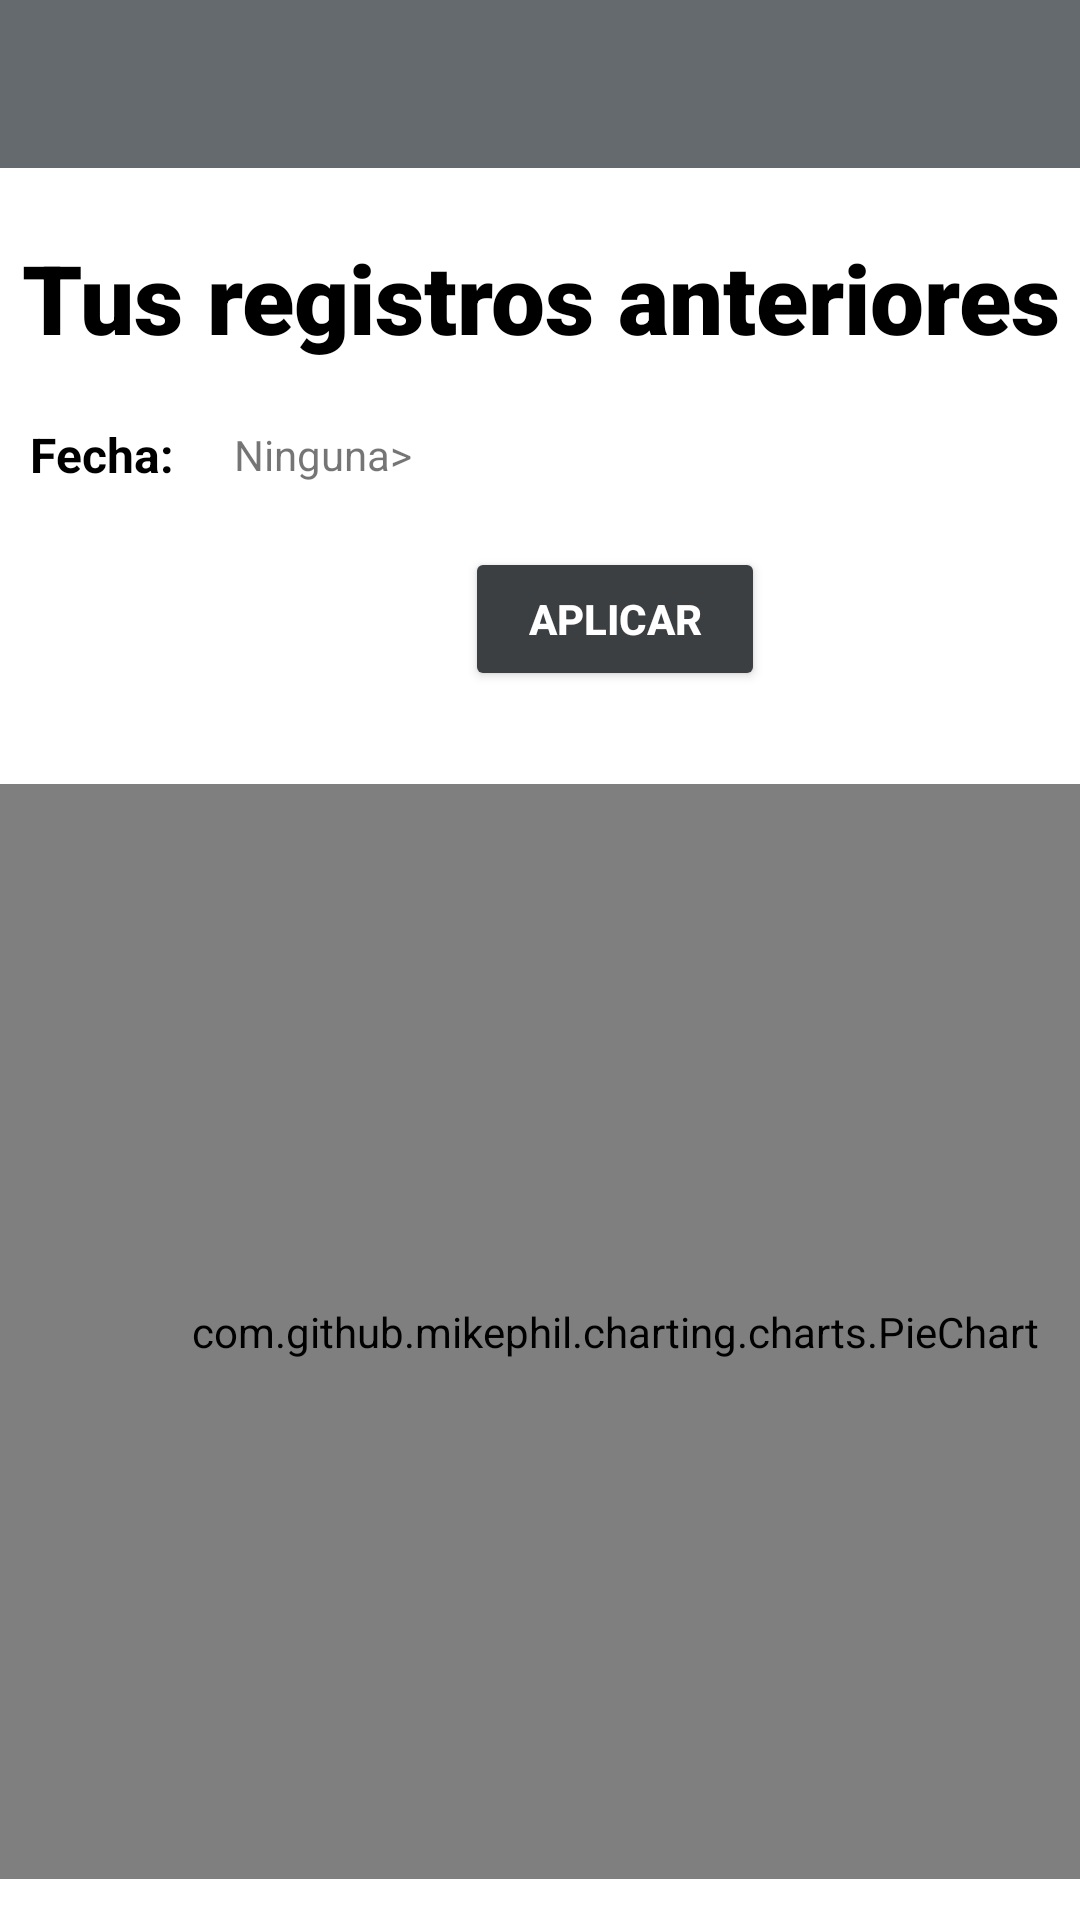

This screen was rendered from an Android layout file. Write that file and the resources it references.
<!-- AndroidManifest.xml: application theme Theme.Stella -->
<!-- res/layout/pantallaregistrosanteriores.xml -->
<?xml version="1.0" encoding="utf-8"?>
<androidx.constraintlayout.widget.ConstraintLayout xmlns:android="http://schemas.android.com/apk/res/android"
    xmlns:app="http://schemas.android.com/apk/res-auto"
    xmlns:tools="http://schemas.android.com/tools"
    android:layout_width="match_parent"
    android:layout_height="match_parent"
    android:background="?attr/colorBackground">

    <include
        android:id="@+id/toolbarPantallaTareas"
        layout="@layout/toolbar_pantallaregistrosanteriores"
        android:layout_width="0dp"
        android:layout_height="wrap_content"
        app:layout_constraintEnd_toEndOf="parent"
        app:layout_constraintStart_toStartOf="parent"
        app:layout_constraintTop_toTopOf="parent" />

    <ScrollView
        android:layout_width="410dp"
        android:layout_height="591dp"
        app:layout_constraintBottom_toBottomOf="parent"
        app:layout_constraintEnd_toEndOf="parent"
        app:layout_constraintHorizontal_bias="0.0"
        app:layout_constraintStart_toStartOf="parent"
        app:layout_constraintTop_toBottomOf="@+id/toolbarPantallaTareas">

        <LinearLayout
            android:layout_width="match_parent"
            android:layout_height="wrap_content"
            android:gravity="center|top"
            android:orientation="vertical"
            android:paddingTop="25dp">

            <TextView
                android:id="@+id/textView28"
                style="@style/taskStyle"
                android:layout_width="match_parent"
                android:layout_height="wrap_content"
                android:layout_marginLeft="5dp"
                android:text="@string/yourpreviousrecords"
                android:textColor="?attr/colorTextInBackground"
                android:textStyle="bold" />

            <Space
                android:layout_width="match_parent"
                android:layout_height="20dp" />

            <LinearLayout
                android:layout_width="match_parent"
                android:layout_height="match_parent"
                android:gravity="center|left"
                android:orientation="horizontal"
                android:paddingLeft="10dp">

                <TextView
                    android:id="@+id/textView16"
                    style="@style/TextViewClaro"
                    android:layout_width="wrap_content"
                    android:layout_height="wrap_content"
                    android:text="@string/date"
                    android:textColor="?attr/colorTextInBackground"
                    android:textStyle="bold" />

                <Space
                    android:layout_width="20dp"
                    android:layout_height="wrap_content" />

                <TextView
                    android:id="@+id/txt_date"
                    android:layout_width="wrap_content"
                    android:layout_height="wrap_content"
                    android:layout_weight="1"
                    android:onClick="chooseDate"
                    android:text="@string/none" />
            </LinearLayout>


            <Space
                android:layout_width="match_parent"
                android:layout_height="20dp" />

            <Button
                android:id="@+id/btn_applyFilter"
                android:layout_width="100dp"
                android:layout_height="wrap_content"
                android:backgroundTint="?attr/colorCard1"
                android:onClick="setGraph"
                android:text="@string/apply"
                android:textColor="?attr/colorTextInCard1"
                android:textStyle="bold" />

            <Space
                android:layout_width="match_parent"
                android:layout_height="31dp" />

            <com.github.mikephil.charting.charts.PieChart
                android:id="@+id/summaryItem"
                android:layout_width="match_parent"
                android:layout_height="365dp" />

        </LinearLayout>
    </ScrollView>

</androidx.constraintlayout.widget.ConstraintLayout>
<!-- res/layout/toolbar_pantallaregistrosanteriores.xml (included above) -->
<?xml version="1.0" encoding="utf-8"?>
<androidx.appcompat.widget.Toolbar xmlns:android="http://schemas.android.com/apk/res/android"
    xmlns:app="http://schemas.android.com/apk/res-auto"

    android:id="@+id/toolbarPantallaTareas"
    android:layout_width="match_parent"
    android:layout_height="wrap_content"
    android:background="?attr/colorSecondaryVariant"
    android:minHeight="?attr/actionBarSize"
    android:theme="@style/ThemeOverlay.AppCompat.Dark"
    app:popupTheme="@style/ThemeOverlay.AppCompat.Dark">

    <androidx.constraintlayout.widget.ConstraintLayout
        android:layout_width="match_parent"
        android:layout_height="match_parent">


        <ImageButton
            android:id="@+id/btn_filter"
            android:layout_width="wrap_content"
            android:layout_height="wrap_content"
            android:backgroundTint="#00FFFFFF"
            android:onClick="showFilterOption"
            app:layout_constraintBottom_toBottomOf="parent"
            app:layout_constraintEnd_toEndOf="parent"
            app:layout_constraintTop_toTopOf="parent"
            app:srcCompat="@drawable/ic_baseline_filter_list_24" />

    </androidx.constraintlayout.widget.ConstraintLayout>

</androidx.appcompat.widget.Toolbar>
<!-- resources referenced by this layout -->
<resources>
  <string name="apply">Aplicar</string>
  <string name="date">Fecha:</string>
  <string name="none">Ninguna&gt;</string>
  <string name="yourpreviousrecords">Tus registros anteriores</string>
  <style name="TextViewClaro" parent="Widget.AppCompat.TextView">
          <item name="android:textColor">#FF000000</item>
          <item name="android:textSize">16dp</item>
          <item name="android:layout_width">wrap_content</item>
      </style>
  <style name="taskStyle">
          <item name="android:fontFamily">sans-serif-black</item>
          <item name="android:textColor">#FF000000</item>
          <item name="android:textSize">32dp</item>
          <item name="android:layout_width">wrap_content</item>
      </style>
  <style name="Theme.Stella" parent="Theme.AppCompat.DayNight.DarkActionBar">
          
          <item name="colorPrimary">#3c3f41</item> 
          <item name="colorPrimaryVariant">#1d1d1d</item> 
          <item name="colorOnPrimary">@color/white</item>  
          
          <item name="colorSecondary">#656A6E</item>  
          <item name="colorSecondaryVariant">#656A6E</item> 
          <item name="colorOnSecondary">@color/black</item>  
          
          <item name="android:statusBarColor" tools:targetApi="l">?attr/colorCard1</item>
          
          <item name="windowNoTitle">true</item>
          <item name="colorBackground">@color/white</item>
          <item name="colorCard1">@color/grey_hard</item>
          <item name="colorTextInCard1">@color/white</item>
          <item name="colorCard2">@color/grey_soft</item>
          <item name="colorTextInCard2">@color/white</item>
          <item name="colorEditText">@color/white</item>
          <item name="colorButton1">@color/grey_hard</item>
          <item name="colorButton2">@color/grey_soft</item>
          <item name="colorTextInBackground">@color/black</item>
  
      </style>
  <color name="white">#FFFFFFFF</color>
  <color name="black">#FF000000</color>
  <color name="grey_hard">#3c3f41</color>
  <color name="grey_soft">#656A6E</color>
</resources>
